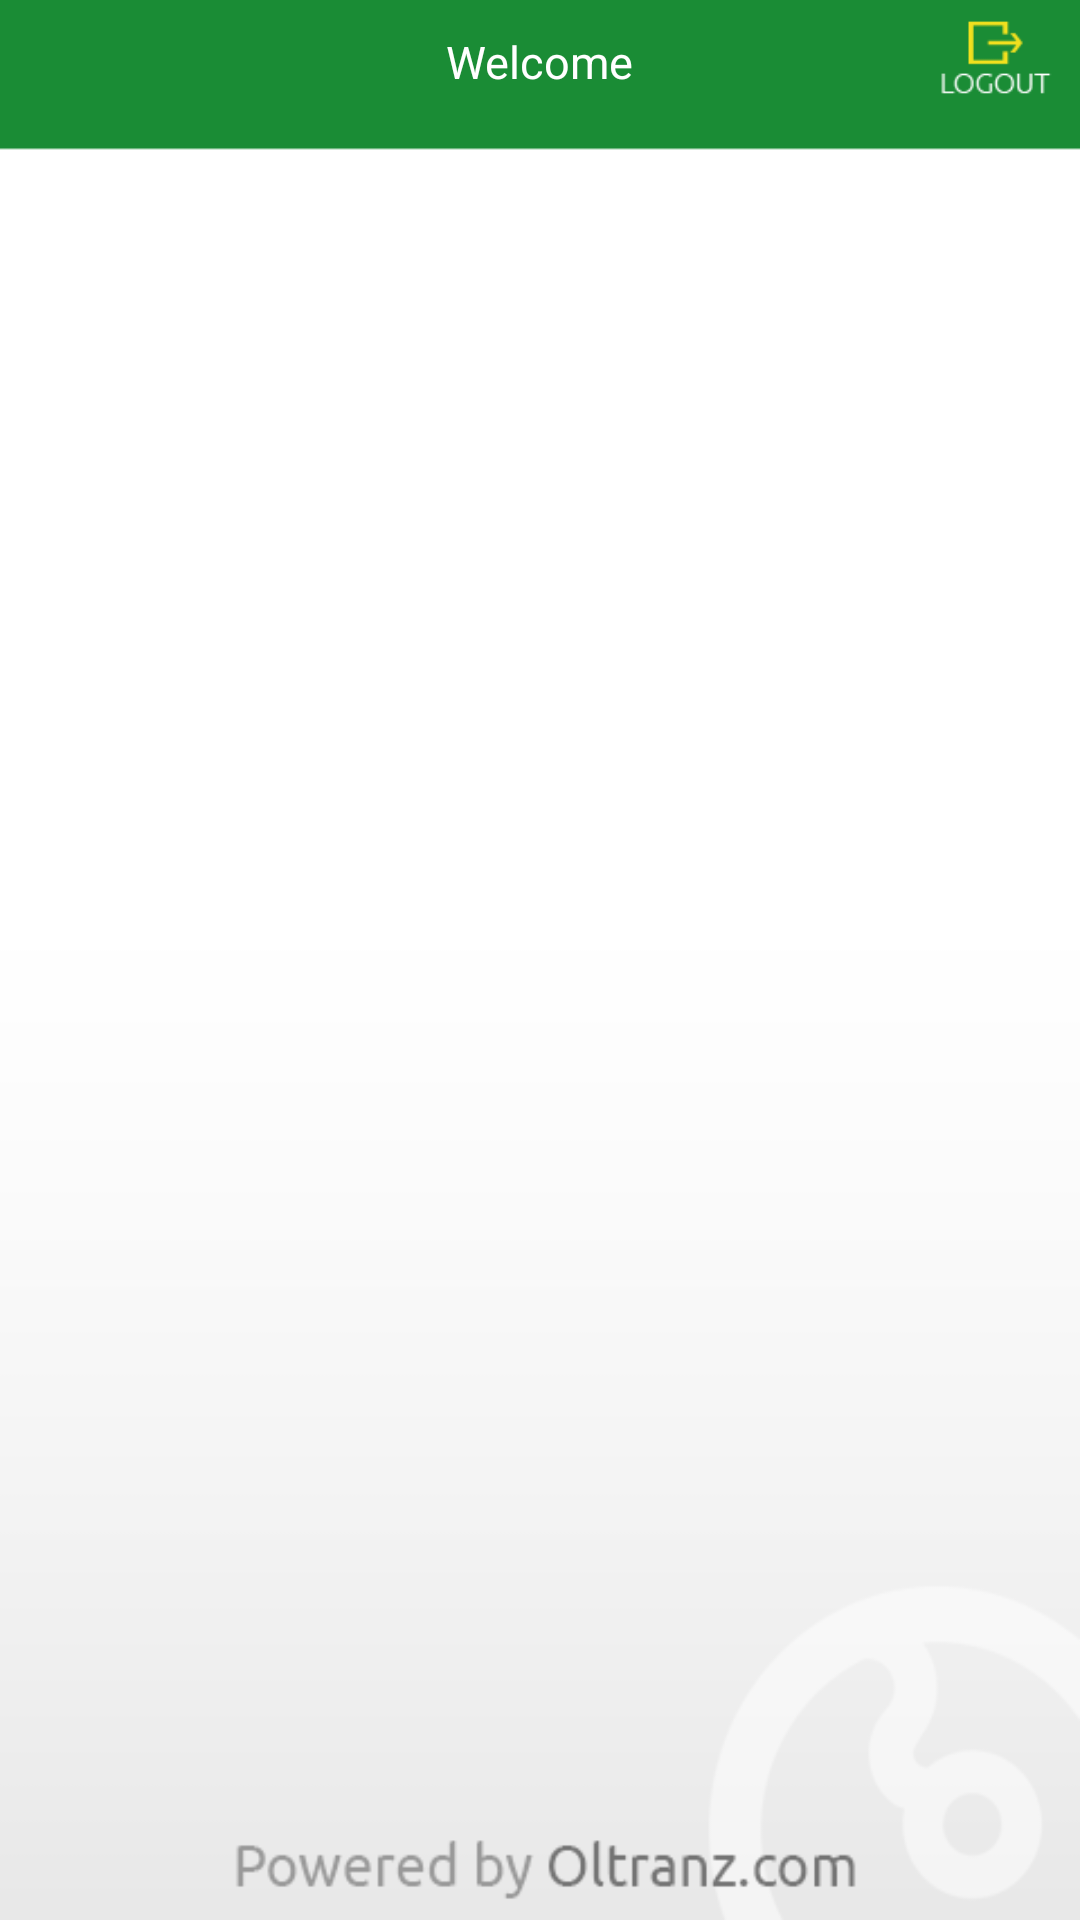

This screen was rendered from an Android layout file. Write that file and the resources it references.
<!-- AndroidManifest.xml: application theme AppTheme.NoActionBar -->
<!-- res/layout/activity_my_admin.xml -->
<?xml version="1.0" encoding="utf-8"?>
<RelativeLayout xmlns:android="http://schemas.android.com/apk/res/android"
    xmlns:tools="http://schemas.android.com/tools"
    android:layout_width="match_parent"
    android:layout_height="match_parent"
    android:background="@drawable/main_background"
    android:padding="4dp"
    tools:context="com.aub.oltranz.mysppayfuel.myadmin.SpAdmin">
    <TableRow
        android:layout_width="match_parent"
        android:layout_height="wrap_content"
        android:layout_gravity="center_horizontal"
        android:id="@+id/headerRow">

        <RelativeLayout
            android:layout_width="match_parent"
            android:layout_height="match_parent">

            <TextView
                android:layout_width="wrap_content"
                android:layout_height="wrap_content"
                android:id="@+id/lblname"
                android:textAppearance="?android:attr/textAppearanceMedium"
                android:layout_centerInParent="true"
                android:text="@string/wlcm"
                android:textSize="15sp"
                android:textColor="#ffffff"/>
            <Button
                android:layout_width="50dp"
                android:layout_height="33dp"
                android:onClick="logout"
                android:layout_alignParentRight="true"
                android:background="@drawable/logout_button"
                android:id="@+id/button" />
        </RelativeLayout>
    </TableRow>

    <TableRow
        android:layout_width="match_parent"
        android:layout_height="wrap_content"
        android:layout_marginTop="4dp"
        android:layout_below="@+id/headerRow"
        android:layout_gravity="center_horizontal"
        android:id="@+id/monitorHolder">

        <TextView
            android:layout_width="match_parent"
            android:layout_height="wrap_content"
            android:layout_gravity="center_horizontal"
            android:gravity="center_horizontal"
            android:id="@+id/adminMonitor"
            android:textAppearance="?android:attr/textAppearanceMedium"
            android:layout_centerInParent="true"
            android:text=""
            android:textSize="15sp"/>

    </TableRow>

    <FrameLayout
        android:layout_width="match_parent"
        android:layout_height="match_parent"
        android:id="@+id/fragment_container"
        android:layout_below="@+id/monitorHolder"
        android:layout_centerHorizontal="true" />
</RelativeLayout>
<!-- resources referenced by this layout -->
<resources>
  <!-- drawable logout_button: png bitmap (drawable, 1721 bytes) -->
  <!-- drawable main_background: jpg bitmap (drawable, 18294 bytes) -->
  <string name="wlcm">Welcome </string>
  <style name="AppTheme.NoActionBar">
          <item name="windowActionBar">false</item>
          <item name="windowNoTitle">true</item>
      </style>
</resources>
